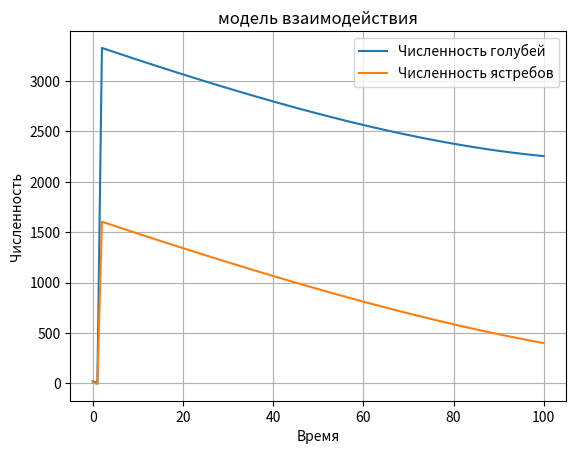

Reproduce this figure in Python.
import numpy as np
import matplotlib.pyplot as plt

# Временные параметры
dt = 1 # Шаг времени
t_max = 100 # Максимальное время моделирования
num_steps = int(t_max / dt)
time = np.linspace(0, t_max, num_steps)

#введем систему штрафов за разные типы взаиводействия
Hawk_Hawk_loss = -75
#так как ястребы - агрессивные животные, во время встречи два ястреба начнут сражаться,
#и один из них проиграет 
Hawk_Hawk_win = 50
#второй выйграет и получит сколько-то очков, а так же вычтем 10 очков, как затраты на ведение боя.
Hawk_Hawk = Hawk_Hawk_loss*0.5+Hawk_Hawk_win*0.5
#Так как мы считаем, что все ястребы внутри популяции равны друг другу по характеристикам, то вероятность выйгрыша каждой птицы равен 50%
#2

Pigeon_Pigeon = 10 #так как голуби - миролюбивые животные, то во время встречи они совершат акт внутривидового
#взаимодействия,на что оба потратят небольшое количество энергии

#межвидовые взаимодействия
Hawk_Pigeon = 50
#Так как голубь слабее ястреба, во время сражения он получит урон
Pigeon_Hawk = -100
#Так как ястреб сильнее голубя, во время сражения он получит приемущество

#Введем список для ястребов и голубей
Hawk = np.zeros(num_steps)
Pigeon = np.zeros(num_steps)

#начальные данные популяции
Hawk[0] = 10
Pigeon[0] = 20

# Функция для вычисления взаимодействия
def act_of_interaction(Hawk, Pigeon):
    sum = Hawk + Pigeon
    Hawk = Hawk/sum
    Pigeon = Pigeon/sum
    dot_Hawk = Hawk * (Hawk_Hawk - Hawk_Pigeon * Pigeon)
    dot_Pigeon = Pigeon * (Pigeon_Pigeon + Pigeon_Hawk * Hawk)
    return dot_Hawk, dot_Pigeon

#пользуемся формулой
for i in range(int(num_steps)-1):
    dot_Hawk, dot_Pigeon = act_of_interaction(Hawk[i], Pigeon[i])
    Hawk[i+1] = Hawk[i] + dot_Hawk * dt
    Pigeon[i+1] = Pigeon[i] + dot_Pigeon * dt

z = (Pigeon_Pigeon - Hawk_Hawk)/(Hawk_Hawk+ Pigeon_Pigeon - Hawk_Pigeon - Pigeon_Hawk )

print(z, 1-z)
# Визуализация результатов

plt.plot(time, Pigeon, label='Численность голубей')
plt.plot(time, Hawk, label='Численность ястребов')
plt.xlabel('Время')
plt.ylabel('Численность')
plt.title('модель взаимодействия')
plt.legend()
plt.grid(True)
plt.show()